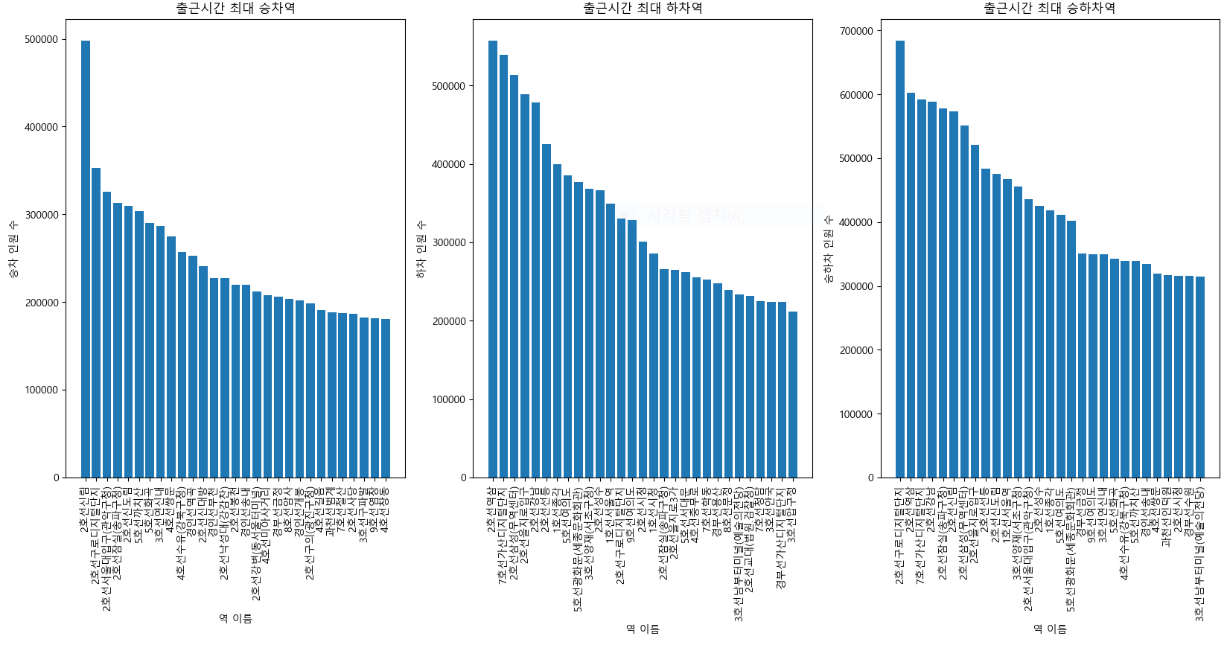

Values plotted in this chart, from the file beside it:
사용월, 호선명, 역ID, 지하철역, 04:00:00~04:59:59, , 05:00:00~05:59:59, , 06:00:00~06:59:59, , 07:00:00~07:59:59, , 08:00:00~08:59:59, , 09:00:00~09:59:59, , 10:00:00~10:59:59, , 11:00:00~11:59:59, , 12:00:00~12:59:59, , 13:00:00~13:59:59, 
, , , , 승차, 하차, 승차, 하차, 승차, 하차, 승차, 하차, 승차, 하차, 승차, 하차, 승차, 하차, 승차, 하차, 승차, 하차, 승차, 하차
2023-03, 1호선, 0150, 서울역, 677, 35, 8460, 8722, 13265, 53198, 43763, 112497, 74004, 237172, 61817, 161661, 61592, 78685, 73218, 72031, 86298, 79387, 87046, 77954
2023-03, 1호선, 0151, 시청, 113, 0, 2396, 4586, 4034, 24139, 8529, 75421, 11367, 210492, 14225, 93041, 16499, 44716, 22017, 44042, 23030, 42030, 29558, 42661
2023-03, 1호선, 0152, 종각, 89, 1, 3698, 5315, 4213, 28842, 6671, 114672, 11140, 285466, 13252, 158014, 18242, 66935, 27392, 63432, 33609, 55449, 43465, 53389
2023-03, 1호선, 0153, 종로3가, 162, 12, 3819, 2972, 3838, 12438, 5610, 27245, 9700, 76204, 15890, 71959, 21647, 62562, 31343, 72658, 45211, 75930, 52145, 69611
2023-03, 1호선, 0154, 종로5가, 45, 0, 2033, 4081, 3187, 15763, 6502, 43928, 10619, 106094, 14462, 68816, 23948, 63772, 36415, 68958, 46970, 65915, 56490, 59950
2023-03, 1호선, 0155, 동대문, 775, 8, 11503, 2638, 10255, 7250, 15728, 12835, 20970, 22752, 19240, 23360, 17839, 24624, 19142, 27716, 22906, 27406, 24571, 25150
2023-03, 1호선, 0156, 신설동, 460, 11, 9074, 2309, 9800, 8642, 22348, 25354, 33819, 60619, 20962, 35669, 18102, 22947, 20709, 19847, 22465, 19683, 24282, 20255
2023-03, 1호선, 0157, 제기동, 442, 7, 5492, 2000, 8689, 8486, 24377, 20337, 34956, 40803, 24936, 34553, 25800, 39534, 34361, 47332, 40119, 52107, 43541, 54933
2023-03, 1호선, 0158, 청량리(서울시립대입구), 993, 8, 11265, 3848, 16294, 23074, 40847, 18163, 49664, 38941, 32688, 37000, 30210, 37598, 35897, 42179, 41648, 45039, 44134, 48019
2023-03, 1호선, 0159, 동묘앞, 213, 2, 2916, 1024, 3653, 5289, 7749, 10452, 11678, 24126, 10251, 17789, 11611, 22645, 16040, 31527, 22594, 34544, 31411, 39975
2023-03, 2호선, 0201, 시청, 89, 0, 909, 1680, 2032, 19373, 5601, 71492, 9428, 229115, 12972, 91045, 18448, 30342, 24037, 27860, 23437, 27965, 28806, 30055
2023-03, 2호선, 0202, 을지로입구, 94, 0, 2677, 2876, 3975, 26504, 11186, 134019, 20488, 355132, 28199, 170000, 34006, 75555, 41608, 70693, 45513, 62309, 56854, 62524
2023-03, 2호선, 0203, 을지로3가, 19, 0, 1127, 1652, 2763, 18587, 6189, 74300, 12956, 190846, 17952, 77356, 21198, 34197, 23422, 28245, 24370, 26650, 27039, 29498
2023-03, 2호선, 0204, 을지로4가, 3, 0, 1056, 1159, 2010, 12807, 5451, 36163, 10994, 85337, 12775, 43943, 15090, 26688, 17647, 26232, 19331, 23767, 21584, 22936
2023-03, 2호선, 0205, 동대문역사문화공원(DDP), 185, 5, 5498, 1434, 4395, 8824, 7870, 25408, 14291, 52796, 14113, 33088, 15117, 30026, 17571, 31056, 20949, 29304, 22931, 30688
2023-03, 2호선, 0206, 신당, 24, 0, 6342, 1039, 11849, 8584, 31928, 17733, 52869, 34928, 31127, 23304, 20696, 19117, 19616, 20956, 22224, 21834, 23287, 23090
2023-03, 2호선, 0207, 상왕십리, 68, 5, 5713, 621, 14695, 6394, 44187, 13768, 72753, 35188, 39700, 18786, 24130, 14111, 20971, 12864, 22751, 14927, 20948, 16318
2023-03, 2호선, 0208, 왕십리(성동구청), 820, 3, 6709, 1232, 9971, 7484, 27227, 15266, 49379, 30884, 30651, 21125, 20365, 16123, 19735, 17637, 23214, 19076, 24275, 20386
2023-03, 2호선, 0209, 한양대, 6, 0, 1042, 445, 2473, 6345, 5992, 13730, 9069, 83759, 6650, 73014, 8571, 67529, 14102, 19658, 19401, 43476, 22156, 32043
2023-03, 2호선, 0210, 뚝섬, 16, 2, 3107, 2438, 8445, 16219, 19596, 40726, 26890, 144373, 18519, 97378, 15389, 44432, 17421, 35455, 21327, 36362, 25030, 38938
2023-03, 2호선, 0211, 성수, 47, 1, 5464, 4223, 9766, 33080, 24933, 79002, 33732, 287267, 26523, 167172, 23194, 76347, 26964, 58181, 32863, 61145, 39994, 66289
2023-03, 2호선, 0212, 건대입구, 306, 7, 16037, 1884, 22424, 16877, 57081, 26535, 99906, 72364, 67398, 55042, 41945, 48882, 40133, 51472, 47472, 56358, 51595, 61349
2023-03, 2호선, 0213, 구의(광진구청), 56, 0, 13419, 1567, 27532, 19999, 73086, 16739, 125237, 41532, 75788, 25085, 39481, 20878, 33217, 20784, 34205, 24010, 32843, 27216
2023-03, 2호선, 0214, 강변(동서울터미널), 21, 2, 8496, 2230, 28385, 21622, 84449, 23122, 127375, 43433, 89634, 36312, 68431, 35789, 58429, 34587, 54536, 39110, 50363, 44176
2023-03, 2호선, 0215, 잠실나루, 3, 0, 3208, 1915, 12766, 12207, 42875, 24475, 52132, 41126, 33588, 26512, 26581, 20119, 25389, 18095, 24853, 22094, 22612, 23424
2023-03, 2호선, 0216, 잠실(송파구청), 65, 13, 13534, 4755, 49645, 36293, 130053, 84446, 182519, 181408, 134072, 150784, 89448, 116427, 86391, 121453, 94605, 115852, 102823, 119135
2023-03, 2호선, 0217, 잠실새내, 48, 3, 5215, 816, 17896, 9283, 63728, 18729, 89277, 29545, 56468, 31241, 37073, 25004, 34208, 27870, 35020, 31462, 34225, 35304
2023-03, 2호선, 0218, 종합운동장, 14, 1, 1307, 804, 6447, 10152, 18731, 18447, 25340, 28583, 17785, 14994, 15402, 13480, 15612, 11990, 15107, 18280, 17392, 14238
2023-03, 2호선, 0219, 삼성(무역센터), 120, 1, 4795, 5537, 7327, 41760, 15252, 148514, 21211, 365642, 22509, 258776, 25258, 119790, 37082, 86543, 46907, 77564, 63065, 84558
2023-03, 2호선, 0220, 선릉, 97, 1, 5168, 6441, 11624, 42157, 22886, 122275, 36064, 302906, 33803, 238548, 37077, 111551, 46765, 67756, 56382, 59352, 66362, 68557
2023-03, 2호선, 0221, 역삼, 61, 1, 3786, 8097, 9163, 41483, 16938, 159154, 28164, 398023, 25072, 333933, 25540, 141950, 34355, 74249, 42930, 63364, 51170, 70085
2023-03, 2호선, 0222, 강남, 189, 4, 9656, 11869, 18762, 55344, 41961, 161569, 68731, 316742, 55745, 323184, 54737, 154093, 70510, 108073, 86904, 102579, 101335, 117699
2023-03, 2호선, 0223, 교대(법원.검찰청), 35, 0, 2956, 7406, 12027, 27167, 29251, 62786, 41353, 169163, 33537, 151341, 30704, 74771, 36126, 63642, 38287, 58114, 47585, 58918
2023-03, 2호선, 0224, 서초, 15, 0, 1738, 5618, 9618, 21974, 19903, 54221, 31016, 120990, 30151, 99052, 22903, 48280, 29486, 37017, 27289, 27043, 35782, 28783
2023-03, 2호선, 0225, 방배, 1, 1, 2653, 2881, 9714, 13056, 24623, 29081, 34861, 89603, 27944, 68985, 22141, 42644, 23644, 30749, 25849, 31458, 28447, 27778
2023-03, 2호선, 0226, 사당, 60, 9, 12803, 4697, 27902, 35037, 80836, 51583, 105808, 75783, 82502, 60305, 53548, 50127, 47649, 61532, 53405, 61143, 56562, 55617
2023-03, 2호선, 0227, 낙성대(강감찬), 35, 0, 11573, 2466, 27046, 10244, 90443, 23817, 136581, 46134, 87981, 37296, 47398, 31697, 39370, 25388, 42101, 28063, 42561, 30108
2023-03, 2호선, 0228, 서울대입구(관악구청), 4826, 36, 28818, 2674, 45524, 14496, 137266, 31285, 188720, 78776, 129481, 72417, 74505, 63815, 63054, 51016, 69523, 54443, 75827, 60040
2023-03, 2호선, 0229, 봉천, 86, 5, 15542, 1668, 29973, 7142, 90129, 13495, 129625, 25889, 80836, 22085, 44695, 19247, 35251, 22494, 37657, 24441, 37301, 26492
2023-03, 2호선, 0230, 신림, 215, 9, 39217, 4385, 74190, 19420, 203085, 29227, 294603, 46762, 179459, 45489, 98212, 42837, 80565, 47283, 84443, 52186, 78911, 59036
2023-03, 2호선, 0231, 신대방, 200, 2, 25014, 1879, 35608, 9262, 96932, 16586, 143556, 27817, 88996, 20438, 48636, 18233, 39732, 19793, 39669, 24142, 36417, 26745
2023-03, 2호선, 0232, 구로디지털단지, 252, 14, 38297, 5337, 56253, 20068, 151275, 83814, 201815, 246837, 125263, 156593, 73774, 63869, 65333, 46265, 70404, 49491, 70000, 62014
2023-03, 2호선, 0233, 대림(구로구청), 665, 40, 34243, 3658, 32182, 11204, 72203, 24304, 98591, 60516, 67294, 37505, 41173, 33471, 37436, 35630, 37735, 34599, 36549, 35016
2023-03, 2호선, 0234, 신도림, 3884, 17, 35476, 5266, 54898, 21522, 152128, 44627, 157768, 121016, 98517, 73033, 67006, 65467, 64582, 64230, 70185, 66635, 72110, 70894
2023-03, 2호선, 0235, 문래, 4, 0, 4151, 2145, 14433, 11343, 47917, 38660, 53449, 138689, 30027, 64647, 21629, 26589, 21764, 23904, 24996, 25977, 25957, 28076
2023-03, 2호선, 0236, 영등포구청, 23, 0, 5704, 3608, 13208, 13793, 42619, 39465, 51411, 129987, 31686, 56179, 24765, 28683, 25222, 25774, 27126, 26089, 28373, 29273
2023-03, 2호선, 0237, 당산, 34, 9, 6668, 3334, 17225, 12842, 49410, 32046, 63072, 87392, 40767, 38829, 28386, 20317, 26083, 18790, 26358, 21481, 25205, 24184
2023-03, 2호선, 0238, 합정, 110, 9, 10181, 3194, 19118, 14611, 46083, 34824, 59565, 104386, 40887, 92199, 30122, 54197, 31019, 51116, 37135, 53594, 41031, 61109
2023-03, 2호선, 0239, 홍대입구, 1155, 17, 27942, 3639, 31603, 18150, 67590, 40835, 88394, 115078, 65238, 155828, 56938, 107709, 63120, 119698, 71985, 138501, 84140, 153315
2023-03, 2호선, 0240, 신촌, 70, 2, 7854, 3008, 14912, 15237, 39439, 39490, 59105, 101225, 42192, 110623, 39504, 80439, 46034, 69121, 57699, 71090, 64683, 78989
2023-03, 2호선, 0241, 이대, 32, 0, 3735, 927, 9635, 6176, 29747, 16695, 40328, 51002, 25032, 62623, 19806, 51943, 21672, 31806, 30354, 36874, 31654, 39906
2023-03, 2호선, 0242, 아현, 21, 0, 4993, 906, 11348, 6301, 32330, 13863, 45389, 25164, 26083, 14465, 19218, 13637, 17312, 10909, 18378, 13545, 18579, 14222
2023-03, 2호선, 0243, 충정로(경기대입구), 20, 1, 3257, 1051, 6716, 7992, 17604, 25251, 23984, 67502, 15719, 29447, 11486, 14178, 12219, 11833, 12593, 11472, 14078, 13525
2023-03, 2호선, 0244, 용답, 1, 0, 2322, 227, 3385, 1397, 9464, 1921, 14708, 4581, 7639, 8359, 5408, 4598, 4701, 3720, 5436, 4056, 5704, 5523
2023-03, 2호선, 0245, 신답, 6, 0, 1273, 185, 1951, 574, 7000, 998, 12169, 1860, 5544, 1142, 2803, 1289, 2453, 1383, 2313, 1587, 2276, 1870
2023-03, 2호선, 0246, 신설동, 48, 1, 1606, 334, 1592, 2195, 4989, 5547, 9659, 14829, 6043, 9308, 5044, 8382, 5936, 7660, 7323, 7632, 8116, 8410
2023-03, 2호선, 0247, 도림천, 1, 0, 348, 431, 1153, 1097, 3663, 4694, 3908, 5980, 2181, 1929, 2096, 1681, 1640, 1262, 2266, 2098, 1698, 1731
2023-03, 2호선, 0248, 양천구청, 12, 1, 5245, 1092, 12773, 2475, 37674, 5138, 33621, 10583, 20286, 5597, 13480, 4965, 12124, 5523, 11955, 7464, 10254, 8430
2023-03, 2호선, 0249, 신정네거리, 75, 0, 8459, 943, 19937, 2784, 55358, 5205, 49867, 12323, 28268, 9013, 18813, 8084, 17230, 9324, 17121, 11043, 15520, 12498
... 558 more rows
